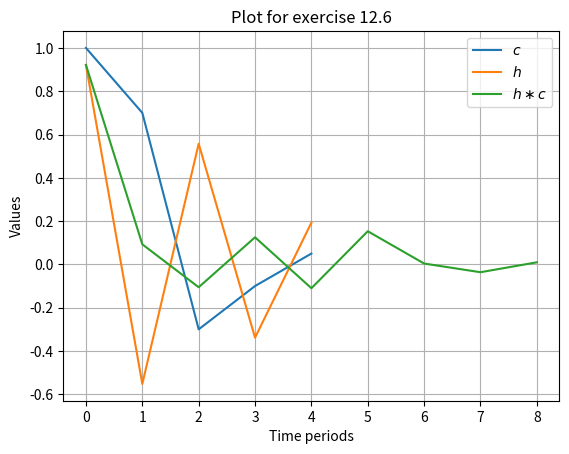

The matplotlib source for this figure:
#!/usr/local/bin/python3
# -*- coding:utf-8 -*-
# Python 3.6+
# Code for Exerises 12.6
# Author: Utoppia
# Date  : 12 May 2020

import numpy as np 
from numpy.linalg import inv, pinv
import matplotlib.pyplot as plt


def latex_matrix_format(a):
    m, n = a.shape
    for i in range(m):
        print(' & '.join(map(lambda x: '{:6.3f}'.format(x), a[i,:])), '\\\\')

def main():
    c = np.array([1.0, 0.7, -0.3, -0.1, 0.05])
    C = np.array([
        [1.0  , 0    , 0    , 0    , 0    ],
        [0.7  , 1.0  , 0    , 0    , 0    ],
        [-0.3 , 0.7  , 1.0  , 0    , 0    ],
        [-0.1 , -0.3 , 0.7  , 1.0  , 0    ],
        [0.05 , -0.1 , -0.3 , 0.7  , 1.0  ],
        [0    , 0.05 , -0.1 , -0.3 , 0.7  ],
        [0    , 0    , 0.05 , -0.1 , -0.3 ],
        [0    , 0    , 0    , 0.05 , -0.1 ],
        [0    , 0    , 0    , 0    , 0.05 ]
    ])
    C_pseudo = pinv(C)
    print('Pseudo-inverse of C is')
    latex_matrix_format(C_pseudo)

    e_1 = np.array([1, 0, 0, 0, 0, 0, 0, 0, 0])
    h = C_pseudo.dot(e_1)
    print('h is ')
    print(h)

    # Plot
    plt.plot(c, label='$c$')
    plt.plot(h, label='$h$')
    plt.plot(C.dot(h), label=r"$h \ast c$")

    plt.grid(True)
    plt.legend()
    plt.xlabel('Time periods')
    plt.ylabel('Values')
    plt.title('Plot for exercise 12.6')
    plt.savefig('12-6.pdf')

if __name__ == '__main__':
    main()